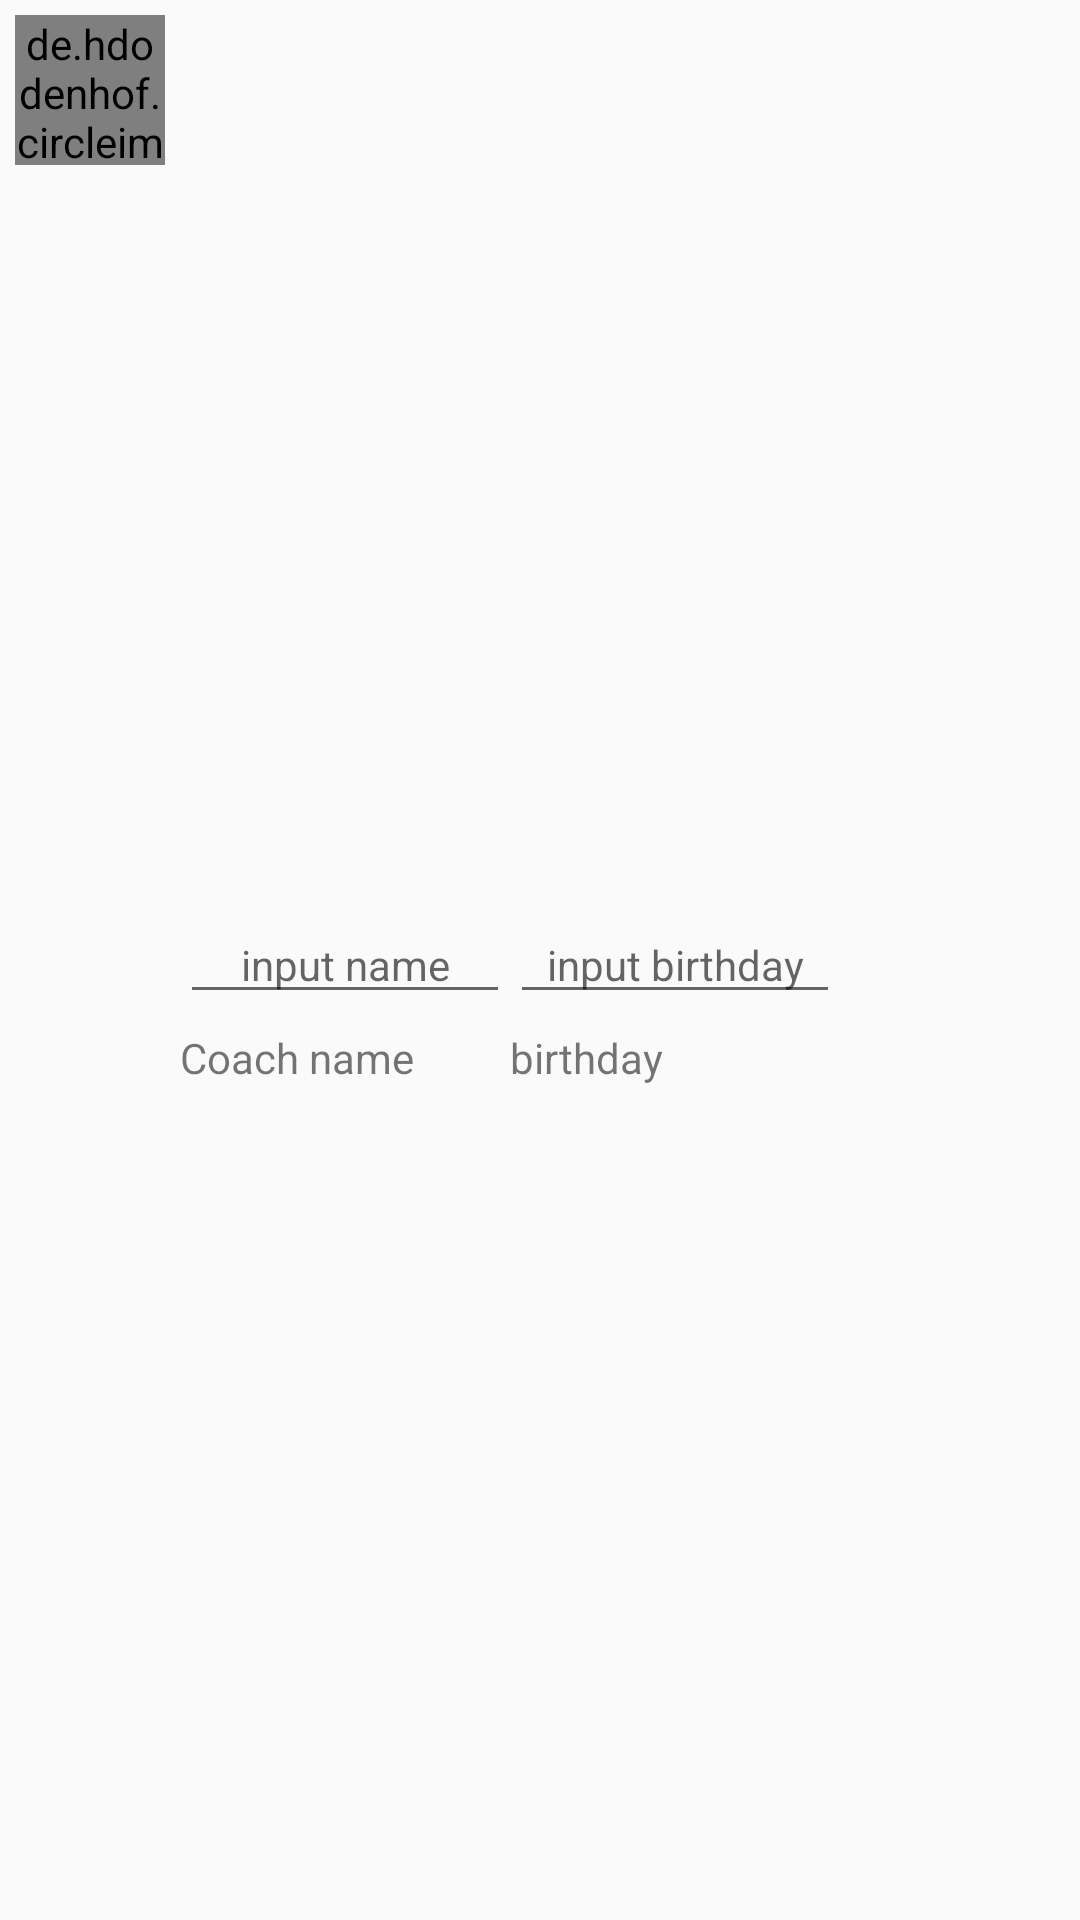

This screen was rendered from an Android layout file. Write that file and the resources it references.
<!-- AndroidManifest.xml: application theme AppTheme -->
<!-- res/layout/fragment_edit_coach.xml -->
<RelativeLayout xmlns:android="http://schemas.android.com/apk/res/android"
    xmlns:tools="http://schemas.android.com/tools"
    android:layout_width="match_parent"
    android:layout_height="wrap_content"
    tools:context="vn.asiantech.intership.myapplication.ui.player.EditCoachFragment">

    <de.hdodenhof.circleimageview.CircleImageView xmlns:app="http://schemas.android.com/apk/res-auto"
        android:id="@+id/circleImgViewCoachAvatarEdit"
        android:layout_width="@dimen/activity_player_coach_avatar_size"
        android:layout_height="@dimen/activity_player_coach_avatar_size"
        android:layout_alignParentLeft="true"
        android:layout_alignParentStart="true"
        android:layout_margin="@dimen/recycler.item.content.margin"
        android:src="@drawable/img_coach"
        app:civ_border_color="@android:color/holo_red_light"
        app:civ_border_width="@dimen/recycler.item.league.logo.border" />

    <EditText
        android:id="@+id/edtEditCoachName"
        android:layout_width="110dp"
        android:layout_height="wrap_content"
        android:layout_centerVertical="true"
        android:layout_toRightOf="@+id/circleImgViewCoachAvatarEdit"
        android:gravity="center"
        android:hint="@string/edt.edit.coach.birth"
        android:textSize="@dimen/abc_text_size_small_material" />

    <TextView
        android:layout_width="wrap_content"
        android:layout_height="wrap_content"
        android:layout_below="@+id/edtEditCoachName"
        android:layout_marginTop="5dp"
        android:layout_toRightOf="@+id/circleImgViewCoachAvatarEdit"
        android:text="@string/tv.edit.coach.name" />

    <EditText
        android:id="@+id/edtEditCoachBirthday"
        android:layout_width="110dp"
        android:layout_height="wrap_content"
        android:layout_centerVertical="true"
        android:layout_toRightOf="@+id/edtEditCoachName"
        android:gravity="center"
        android:hint="@string/edt.edit.coach.name"
        android:inputType="date"
        android:textSize="@dimen/abc_text_size_small_material" />

    <TextView
        android:layout_width="wrap_content"
        android:layout_height="wrap_content"
        android:layout_alignLeft="@+id/edtEditCoachBirthday"
        android:layout_below="@+id/edtEditCoachBirthday"
        android:layout_marginTop="@dimen/activity_football_team_top_padding"
        android:text="birthday" />

    <ImageView
        android:id="@+id/imgViewSubmitEditCoach"
        android:layout_width="wrap_content"
        android:layout_height="wrap_content"
        android:layout_alignParentRight="true"
        android:layout_centerVertical="true"
        android:layout_margin="@dimen/recycler.item.content.margin"
        android:contentDescription="@string/hello_world"
        android:src="@drawable/ic_done_black_18dp" />

    <ImageView
        android:id="@+id/imgViewCancelEditCoach"
        android:layout_width="wrap_content"
        android:layout_height="wrap_content"
        android:layout_centerVertical="true"
        android:layout_toLeftOf="@+id/imgViewSubmitEditCoach"
        android:contentDescription="@string/hello_world"
        android:src="@drawable/ic_highlight_remove_black_18dp" />


</RelativeLayout>
<!-- resources referenced by this layout -->
<resources>
  <dimen name="activity_football_team_top_padding">5dp</dimen>
  <dimen name="activity_player_coach_avatar_size">50dp</dimen>
  <dimen name="recycler.item.content.margin">5dp</dimen>
  <dimen name="recycler.item.league.logo.border">2dp</dimen>
  <!-- drawable img_coach: jpg bitmap (drawable, 52745 bytes) -->
  <string name="edt.edit.coach.birth">input name</string>
  <string name="edt.edit.coach.name">input birthday</string>
  <string name="hello_world">Hello world!</string>
  <string name="tv.edit.coach.name">Coach name</string>
  <style name="AppTheme" parent="Theme.AppCompat.Light.DarkActionBar">
          
      </style>
</resources>
